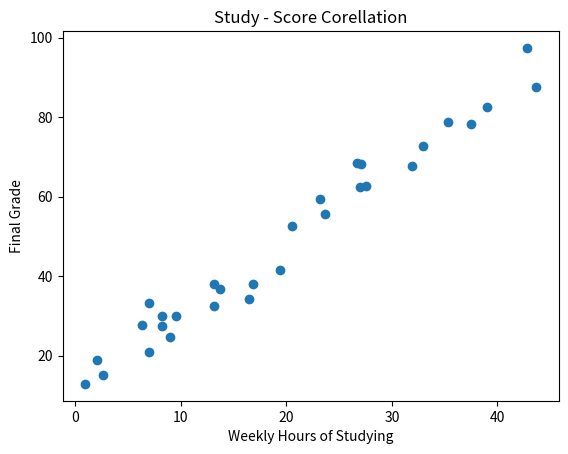
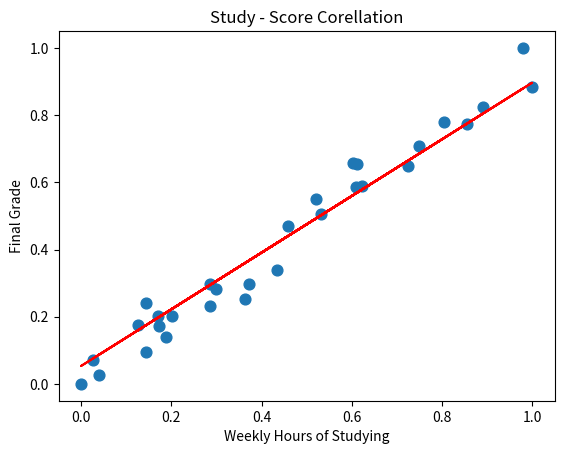

The matplotlib source for these figures, in order:

import numpy as np
import matplotlib.pyplot as plt


if __name__ == "__main__":

    m = 30
    mySeed = np.random.seed(42)

    X = np.random.uniform(0, 45, m) # Weekly hours of studying
    randomNoise = np.random.normal(0, 5, m)
    y = 2*X + 10 + randomNoise

    plt.title("Study - Score Corellation")
    plt.scatter(X,y)
    plt.xlabel("Weekly Hours of Studying")
    plt.ylabel("Final Grade")
    plt.show()

    X_normalised = (X - min(X)) / (max(X) - min(X))
    y_normalized = (y - min(y)) / (max(y) - min(y))

    ones = np.ones(m)
    X_biase = np.c_[X_normalised, ones]
    print(X_biase)


    # Model: Linear Regression (y = wX +b)
    w = 0.0
    b = 0.0
    theta = np.array([w, b])


    # Prediction
    def predict(X,theta):
        return np.dot(X,theta)
    

    # Loss
    def calculate_loss(y,X,theta):
        m = len(y)
        y_pred = predict(X, theta)
        loss = (1/m)*np.sum((y_pred - y)**2)
        return loss
    
    # Gradient
    def gradient(y,X,theta):
        y_pred = predict(X, theta)
        yPred_minus_y = y_pred - y
        theta_grad =  np.dot(X.transpose(),yPred_minus_y)
        return theta_grad
    

    # Gradient Descent
    def gradient_descent(y,X,theta,lr=0.01, epochs=100):
        temp = 0
        for i in range (epochs):
            index_array = np.arange(0, m)
            for j in range (m):
                y_j = y[j]
                X_j = X[j]
                theta_grad = gradient(y_j,X_j,theta)
                theta = theta - lr*theta_grad
                temp += 1
                print(f"weights updated -- {temp}")
        
            if (i % 20 == 0):
                print(f'epoch[{i}] ---- loss = {calculate_loss(y,X,theta)}')
        return theta
    
    final_theta = gradient_descent(y_normalized, X_biase, theta, lr=0.01, epochs=100)
    print(f"Final weight: {final_theta[1]}, Final bias: {final_theta[0]}")


    plt.title("Study - Score Corellation")
    plt.scatter(X_normalised, y_normalized, s=60)
    plt.plot(X_normalised, predict(X_biase, final_theta), color='red')
    plt.xlabel("Weekly Hours of Studying")
    plt.ylabel("Final Grade")
    plt.show()



    
